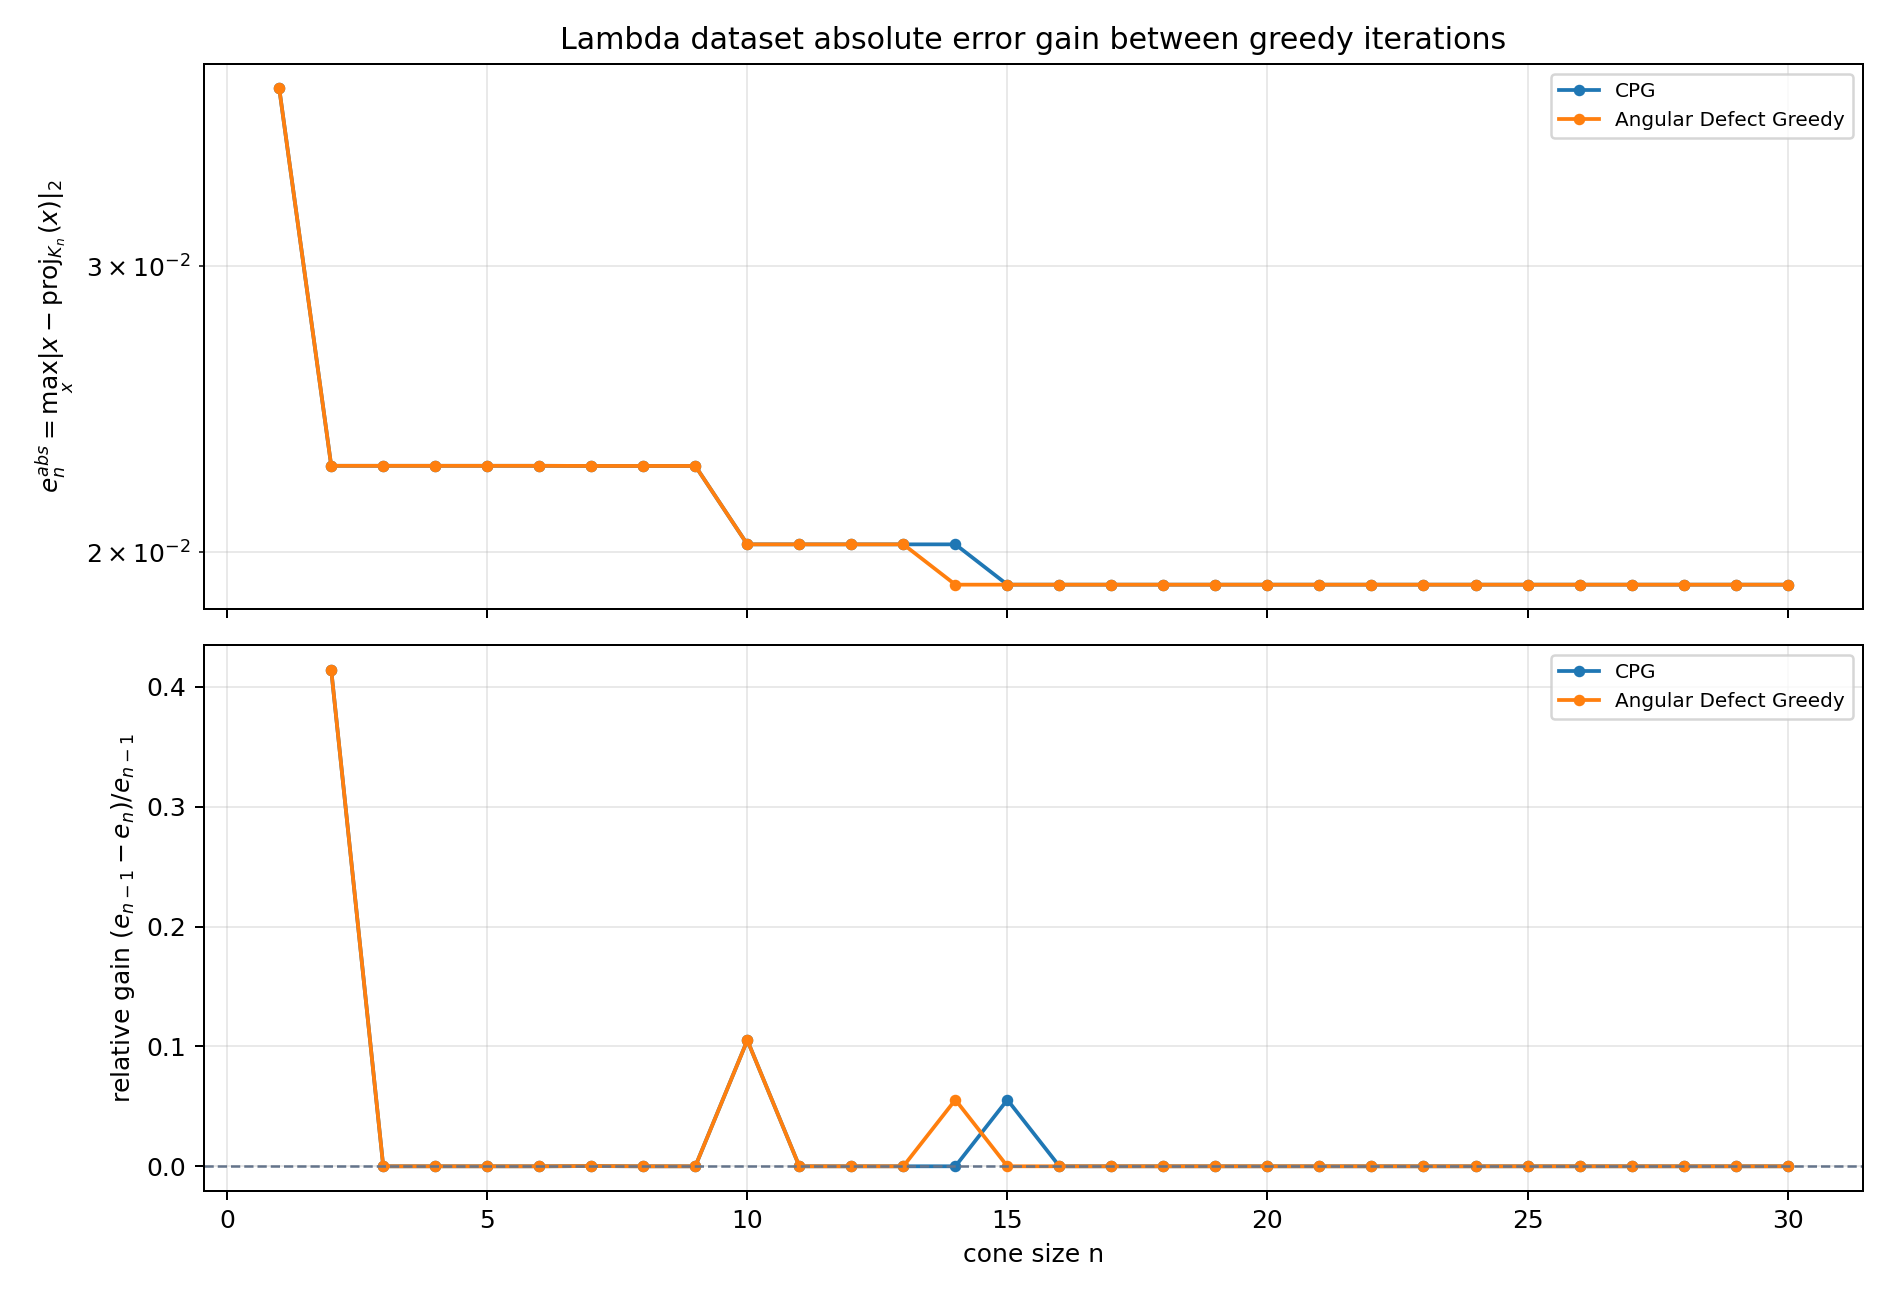

Values plotted in this chart, from the file beside it:
method, from_iteration, to_iteration, error_before, error_after, log10_error_before, log10_error_after, absolute_gain, relative_gain, log10_gain
CPG, 1, 2, 3.859005767099642215e-02, 2.260909257029105821e-02, -1.413524572395776335e+00, -1.645716867978556985e+00, 1.598096510070536394e-02, 4.141213065021243644e-01, 2.321922955827806501e-01
CPG, 2, 3, 2.260909257029105821e-02, 2.260909257029105821e-02, -1.645716867978556985e+00, -1.645716867978556985e+00, 0.000000000000000000e+00, 0.000000000000000000e+00, 0.000000000000000000e+00
CPG, 3, 4, 2.260909257029105821e-02, 2.260909257029105821e-02, -1.645716867978556985e+00, -1.645716867978556985e+00, 0.000000000000000000e+00, 0.000000000000000000e+00, 0.000000000000000000e+00
CPG, 4, 5, 2.260909257029105821e-02, 2.260909257029105821e-02, -1.645716867978556985e+00, -1.645716867978556985e+00, 0.000000000000000000e+00, 0.000000000000000000e+00, 0.000000000000000000e+00
CPG, 5, 6, 2.260909257029105821e-02, 2.260909257029105821e-02, -1.645716867978556985e+00, -1.645716867978556985e+00, 0.000000000000000000e+00, 0.000000000000000000e+00, 0.000000000000000000e+00
CPG, 6, 7, 2.260909257029105821e-02, 2.260485228340971403e-02, -1.645716867978556985e+00, -1.645798326617285090e+00, 4.240286881344174086e-06, 1.875478579319907072e-04, 8.145863872810465978e-05
CPG, 7, 8, 2.260485228340971403e-02, 2.260485228340971403e-02, -1.645798326617285090e+00, -1.645798326617285090e+00, 0.000000000000000000e+00, 0.000000000000000000e+00, 0.000000000000000000e+00
CPG, 8, 9, 2.260485228340971403e-02, 2.260485228340971403e-02, -1.645798326617285090e+00, -1.645798326617285090e+00, 0.000000000000000000e+00, 0.000000000000000000e+00, 0.000000000000000000e+00
CPG, 9, 10, 2.260485228340971403e-02, 2.022811492451572282e-02, -1.645798326617285090e+00, -1.694044587621002407e+00, 2.376737358893991209e-03, 1.051427954093882844e-01, 4.824626100371731674e-02
CPG, 10, 11, 2.022811492451572282e-02, 2.022811492451572282e-02, -1.694044587621002407e+00, -1.694044587621002407e+00, 0.000000000000000000e+00, 0.000000000000000000e+00, 0.000000000000000000e+00
CPG, 11, 12, 2.022811492451572282e-02, 2.022811492451572282e-02, -1.694044587621002407e+00, -1.694044587621002407e+00, 0.000000000000000000e+00, 0.000000000000000000e+00, 0.000000000000000000e+00
CPG, 12, 13, 2.022811492451572282e-02, 2.022811492451572282e-02, -1.694044587621002407e+00, -1.694044587621002407e+00, 0.000000000000000000e+00, 0.000000000000000000e+00, 0.000000000000000000e+00
CPG, 13, 14, 2.022811492451572282e-02, 2.022811492451572282e-02, -1.694044587621002407e+00, -1.694044587621002407e+00, 0.000000000000000000e+00, 0.000000000000000000e+00, 0.000000000000000000e+00
CPG, 14, 15, 2.022811492451572282e-02, 1.910544925334037997e-02, -1.694044587621002407e+00, -1.718842745677600092e+00, 1.122665671175342855e-03, 5.550026165882189499e-02, 2.479815805659768557e-02
CPG, 15, 16, 1.910544925334037997e-02, 1.910544925334037997e-02, -1.718842745677600092e+00, -1.718842745677600092e+00, 0.000000000000000000e+00, 0.000000000000000000e+00, 0.000000000000000000e+00
CPG, 16, 17, 1.910544925334037997e-02, 1.910544925334037997e-02, -1.718842745677600092e+00, -1.718842745677600092e+00, 0.000000000000000000e+00, 0.000000000000000000e+00, 0.000000000000000000e+00
CPG, 17, 18, 1.910544925334037997e-02, 1.910544925334037997e-02, -1.718842745677600092e+00, -1.718842745677600092e+00, 0.000000000000000000e+00, 0.000000000000000000e+00, 0.000000000000000000e+00
CPG, 18, 19, 1.910544925334037997e-02, 1.910544925334037997e-02, -1.718842745677600092e+00, -1.718842745677600092e+00, 0.000000000000000000e+00, 0.000000000000000000e+00, 0.000000000000000000e+00
CPG, 19, 20, 1.910544925334037997e-02, 1.910544925334037997e-02, -1.718842745677600092e+00, -1.718842745677600092e+00, 0.000000000000000000e+00, 0.000000000000000000e+00, 0.000000000000000000e+00
CPG, 20, 21, 1.910544925334037997e-02, 1.910544925334037997e-02, -1.718842745677600092e+00, -1.718842745677600092e+00, 0.000000000000000000e+00, 0.000000000000000000e+00, 0.000000000000000000e+00
CPG, 21, 22, 1.910544925334037997e-02, 1.910544925334037997e-02, -1.718842745677600092e+00, -1.718842745677600092e+00, 0.000000000000000000e+00, 0.000000000000000000e+00, 0.000000000000000000e+00
CPG, 22, 23, 1.910544925334037997e-02, 1.910544925334037997e-02, -1.718842745677600092e+00, -1.718842745677600092e+00, 0.000000000000000000e+00, 0.000000000000000000e+00, 0.000000000000000000e+00
CPG, 23, 24, 1.910544925334037997e-02, 1.910544925334037997e-02, -1.718842745677600092e+00, -1.718842745677600092e+00, 0.000000000000000000e+00, 0.000000000000000000e+00, 0.000000000000000000e+00
CPG, 24, 25, 1.910544925334037997e-02, 1.910544925334037997e-02, -1.718842745677600092e+00, -1.718842745677600092e+00, 0.000000000000000000e+00, 0.000000000000000000e+00, 0.000000000000000000e+00
CPG, 25, 26, 1.910544925334037997e-02, 1.910544925334037997e-02, -1.718842745677600092e+00, -1.718842745677600092e+00, 0.000000000000000000e+00, 0.000000000000000000e+00, 0.000000000000000000e+00
CPG, 26, 27, 1.910544925334037997e-02, 1.910544925334037997e-02, -1.718842745677600092e+00, -1.718842745677600092e+00, 0.000000000000000000e+00, 0.000000000000000000e+00, 0.000000000000000000e+00
CPG, 27, 28, 1.910544925334037997e-02, 1.910544925334037997e-02, -1.718842745677600092e+00, -1.718842745677600092e+00, 0.000000000000000000e+00, 0.000000000000000000e+00, 0.000000000000000000e+00
CPG, 28, 29, 1.910544925334037997e-02, 1.910544925334037997e-02, -1.718842745677600092e+00, -1.718842745677600092e+00, 0.000000000000000000e+00, 0.000000000000000000e+00, 0.000000000000000000e+00
CPG, 29, 30, 1.910544925334037997e-02, 1.910544925334037997e-02, -1.718842745677600092e+00, -1.718842745677600092e+00, 0.000000000000000000e+00, 0.000000000000000000e+00, 0.000000000000000000e+00
Angular Defect Greedy, 1, 2, 3.859005767099642215e-02, 2.260909257029105821e-02, -1.413524572395776335e+00, -1.645716867978556985e+00, 1.598096510070536394e-02, 4.141213065021243644e-01, 2.321922955827806501e-01
Angular Defect Greedy, 2, 3, 2.260909257029105821e-02, 2.260909257029105821e-02, -1.645716867978556985e+00, -1.645716867978556985e+00, 0.000000000000000000e+00, 0.000000000000000000e+00, 0.000000000000000000e+00
Angular Defect Greedy, 3, 4, 2.260909257029105821e-02, 2.260909257029105821e-02, -1.645716867978556985e+00, -1.645716867978556985e+00, 0.000000000000000000e+00, 0.000000000000000000e+00, 0.000000000000000000e+00
Angular Defect Greedy, 4, 5, 2.260909257029105821e-02, 2.260909257029105821e-02, -1.645716867978556985e+00, -1.645716867978556985e+00, 0.000000000000000000e+00, 0.000000000000000000e+00, 0.000000000000000000e+00
Angular Defect Greedy, 5, 6, 2.260909257029105821e-02, 2.260909257029105821e-02, -1.645716867978556985e+00, -1.645716867978556985e+00, 0.000000000000000000e+00, 0.000000000000000000e+00, 0.000000000000000000e+00
Angular Defect Greedy, 6, 7, 2.260909257029105821e-02, 2.260485228340971403e-02, -1.645716867978556985e+00, -1.645798326617285090e+00, 4.240286881344174086e-06, 1.875478579319907072e-04, 8.145863872810465978e-05
Angular Defect Greedy, 7, 8, 2.260485228340971403e-02, 2.260485228340971403e-02, -1.645798326617285090e+00, -1.645798326617285090e+00, 0.000000000000000000e+00, 0.000000000000000000e+00, 0.000000000000000000e+00
Angular Defect Greedy, 8, 9, 2.260485228340971403e-02, 2.260485228340971403e-02, -1.645798326617285090e+00, -1.645798326617285090e+00, 0.000000000000000000e+00, 0.000000000000000000e+00, 0.000000000000000000e+00
Angular Defect Greedy, 9, 10, 2.260485228340971403e-02, 2.022811492451572282e-02, -1.645798326617285090e+00, -1.694044587621002407e+00, 2.376737358893991209e-03, 1.051427954093882844e-01, 4.824626100371731674e-02
Angular Defect Greedy, 10, 11, 2.022811492451572282e-02, 2.022811492451572282e-02, -1.694044587621002407e+00, -1.694044587621002407e+00, 0.000000000000000000e+00, 0.000000000000000000e+00, 0.000000000000000000e+00
Angular Defect Greedy, 11, 12, 2.022811492451572282e-02, 2.022811492451572282e-02, -1.694044587621002407e+00, -1.694044587621002407e+00, 0.000000000000000000e+00, 0.000000000000000000e+00, 0.000000000000000000e+00
Angular Defect Greedy, 12, 13, 2.022811492451572282e-02, 2.022811492451572282e-02, -1.694044587621002407e+00, -1.694044587621002407e+00, 0.000000000000000000e+00, 0.000000000000000000e+00, 0.000000000000000000e+00
Angular Defect Greedy, 13, 14, 2.022811492451572282e-02, 1.910544925334037997e-02, -1.694044587621002407e+00, -1.718842745677600092e+00, 1.122665671175342855e-03, 5.550026165882189499e-02, 2.479815805659768557e-02
Angular Defect Greedy, 14, 15, 1.910544925334037997e-02, 1.910544925334037997e-02, -1.718842745677600092e+00, -1.718842745677600092e+00, 0.000000000000000000e+00, 0.000000000000000000e+00, 0.000000000000000000e+00
Angular Defect Greedy, 15, 16, 1.910544925334037997e-02, 1.910544925334037997e-02, -1.718842745677600092e+00, -1.718842745677600092e+00, 0.000000000000000000e+00, 0.000000000000000000e+00, 0.000000000000000000e+00
Angular Defect Greedy, 16, 17, 1.910544925334037997e-02, 1.910544925334037997e-02, -1.718842745677600092e+00, -1.718842745677600092e+00, 0.000000000000000000e+00, 0.000000000000000000e+00, 0.000000000000000000e+00
Angular Defect Greedy, 17, 18, 1.910544925334037997e-02, 1.910544925334037997e-02, -1.718842745677600092e+00, -1.718842745677600092e+00, 0.000000000000000000e+00, 0.000000000000000000e+00, 0.000000000000000000e+00
Angular Defect Greedy, 18, 19, 1.910544925334037997e-02, 1.910544925334037997e-02, -1.718842745677600092e+00, -1.718842745677600092e+00, 0.000000000000000000e+00, 0.000000000000000000e+00, 0.000000000000000000e+00
Angular Defect Greedy, 19, 20, 1.910544925334037997e-02, 1.910544925334037997e-02, -1.718842745677600092e+00, -1.718842745677600092e+00, 0.000000000000000000e+00, 0.000000000000000000e+00, 0.000000000000000000e+00
Angular Defect Greedy, 20, 21, 1.910544925334037997e-02, 1.910544925334037997e-02, -1.718842745677600092e+00, -1.718842745677600092e+00, 0.000000000000000000e+00, 0.000000000000000000e+00, 0.000000000000000000e+00
Angular Defect Greedy, 21, 22, 1.910544925334037997e-02, 1.910544925334037997e-02, -1.718842745677600092e+00, -1.718842745677600092e+00, 0.000000000000000000e+00, 0.000000000000000000e+00, 0.000000000000000000e+00
Angular Defect Greedy, 22, 23, 1.910544925334037997e-02, 1.910544925334037997e-02, -1.718842745677600092e+00, -1.718842745677600092e+00, 0.000000000000000000e+00, 0.000000000000000000e+00, 0.000000000000000000e+00
Angular Defect Greedy, 23, 24, 1.910544925334037997e-02, 1.910544925334037997e-02, -1.718842745677600092e+00, -1.718842745677600092e+00, 0.000000000000000000e+00, 0.000000000000000000e+00, 0.000000000000000000e+00
Angular Defect Greedy, 24, 25, 1.910544925334037997e-02, 1.910544925334037997e-02, -1.718842745677600092e+00, -1.718842745677600092e+00, 0.000000000000000000e+00, 0.000000000000000000e+00, 0.000000000000000000e+00
Angular Defect Greedy, 25, 26, 1.910544925334037997e-02, 1.910544925334037997e-02, -1.718842745677600092e+00, -1.718842745677600092e+00, 0.000000000000000000e+00, 0.000000000000000000e+00, 0.000000000000000000e+00
Angular Defect Greedy, 26, 27, 1.910544925334037997e-02, 1.910544925334037997e-02, -1.718842745677600092e+00, -1.718842745677600092e+00, 0.000000000000000000e+00, 0.000000000000000000e+00, 0.000000000000000000e+00
Angular Defect Greedy, 27, 28, 1.910544925334037997e-02, 1.910544925334037997e-02, -1.718842745677600092e+00, -1.718842745677600092e+00, 0.000000000000000000e+00, 0.000000000000000000e+00, 0.000000000000000000e+00
Angular Defect Greedy, 28, 29, 1.910544925334037997e-02, 1.910544925334037997e-02, -1.718842745677600092e+00, -1.718842745677600092e+00, 0.000000000000000000e+00, 0.000000000000000000e+00, 0.000000000000000000e+00
Angular Defect Greedy, 29, 30, 1.910544925334037997e-02, 1.910544925334037997e-02, -1.718842745677600092e+00, -1.718842745677600092e+00, 0.000000000000000000e+00, 0.000000000000000000e+00, 0.000000000000000000e+00
